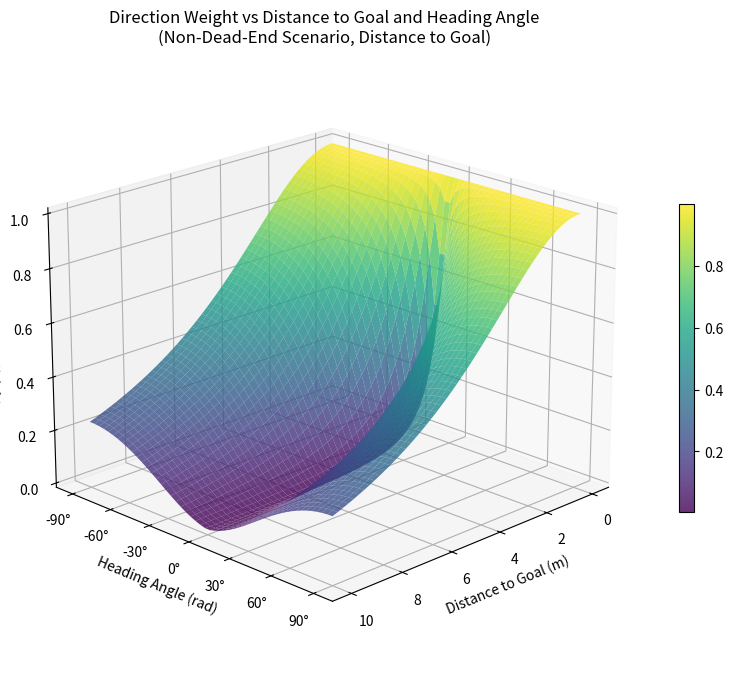

This figure's Python source:
import math
import numpy as np
import matplotlib.pyplot as plt
from mpl_toolkits.mplot3d import Axes3D

class AngleRewardCalculator:
    def normalize_angle(a: float) -> float:
        return (a + math.pi) % (2 * math.pi) - math.pi

    def angle_distance(a: float, b: float) -> float:
        return abs(AngleRewardCalculator.normalize_angle(a - b))

    def get_angle_diff(angle1: float, angle2: float) -> float:
        angle_dif = math.acos(math.cos(angle1 - angle2))
        return angle_dif if angle_dif < math.pi / 2 else math.pi - angle_dif

    def get_direction_weight(distance_to_goal: float, angle_diff: float, M0: float=None, epsilon: float=None, k: float=None) -> float:
        if M0 is None:
            M0 = 5
        if epsilon is None:
            epsilon = 0.1
        if k is None:
            k = 2
        
        abs_distance = abs(distance_to_goal)
        abs_angle = np.abs(angle_diff)
        
        # 当距离为0时，直接返回最大权重
        if abs_distance < 1e-6:
            return 1.0
        
        # 当角度接近0时，使用线性插值避免凹坑
        if abs_angle < 1e-6:
            # 当角度为0时，权重应该很高
            return 1.0
        
        M = abs_distance / (np.sin(abs_angle) + epsilon)
        g = 1.0 / (1.0 + (M / M0) ** k)
        
        return g

    def compute_angle_reward(is_dead_end: bool,
                             prev_heading: float,
                             curr_heading: float,
                             dest_heading: float,
                             distance_to_goal: float,
                             angle_diff: float) -> float:
        angle_norm_ratio = math.pi
        if is_dead_end:
            prev_angle_diff = AngleRewardCalculator.angle_distance(prev_heading, dest_heading)
            curr_angle_diff = AngleRewardCalculator.angle_distance(curr_heading, dest_heading)
            return (prev_angle_diff / angle_norm_ratio) - (curr_angle_diff / angle_norm_ratio)
        else:
            prev_angle_diff = AngleRewardCalculator.get_angle_diff(prev_heading, dest_heading)
            base_angle_reward = prev_angle_diff / angle_norm_ratio - angle_diff / angle_norm_ratio
            direction_weight = AngleRewardCalculator.get_direction_weight(distance_to_goal, angle_diff)
            return base_angle_reward * direction_weight


def test_compute_angle_reward():
    distances_to_goal = np.linspace(0.0, 10.0, 50)  # 从0开始，包含距离为0的情况
    angles_deg = np.linspace(-90, 90, 50)   
    angles_rad = np.deg2rad(angles_deg)    
    
    D, A = np.meshgrid(distances_to_goal, angles_rad)
    
    weights = np.zeros_like(D)
    for i in range(D.shape[0]):
        for j in range(D.shape[1]):
            weights[i, j] = AngleRewardCalculator.get_direction_weight(
                D[i, j], A[i, j]
            )
    
    fig = plt.figure(figsize=(12, 8))
    ax = fig.add_subplot(111, projection='3d')
    
    surf = ax.plot_surface(D, A, weights, cmap='viridis', alpha=0.8)
    
    ax.set_xlabel('Distance to Goal (m)')
    ax.set_ylabel('Heading Angle (rad)')
    ax.set_zlabel('Direction Weight')
    ax.set_title('Direction Weight vs Distance to Goal and Heading Angle\n(Non-Dead-End Scenario, Distance to Goal)')
    
    yticks_rad = np.linspace(-np.pi/2, np.pi/2, 7)
    yticks_deg = np.rad2deg(yticks_rad)
    ax.set_yticks(yticks_rad)
    ax.set_yticklabels([f'{deg:.0f}°' for deg in yticks_deg])
    
    fig.colorbar(surf, shrink=0.5, aspect=20)
    
 
    ax.view_init(elev=20, azim=45)
    
    plt.tight_layout()
    plt.show()
    
    # 打印一些关键点的值
    print("Distance to Goal Direction Weight Analysis:")
    print("=" * 60)
    print("Smaller values = Closer to goal, Larger values = Farther from goal")
    print("-" * 60)
    
    # 测试几个关键点
    test_cases = [
        (0.0, 0),      # 距离目标0m, 0° (应该返回最大权重)
        (0.5, 0),      # 距离目标0.5m, 0°
        (1.0, 0),      # 距离目标1m, 0°
        (2.0, 0),      # 距离目标2m, 0°
        (5.0, 0),      # 距离目标5m, 0°
        (10.0, 0),     # 距离目标10m, 0°
        (0.0, 45),     # 距离目标0m, 45° (应该返回最大权重)
        (1.0, 45),     # 距离目标1m, 45°
        (2.0, 45),     # 距离目标2m, 45°
        (5.0, 45),     # 距离目标5m, 45°
        (0.0, 90),     # 距离目标0m, 90° (应该返回最大权重)
        (1.0, 90),     # 距离目标1m, 90°
        (2.0, 90),     # 距离目标2m, 90°
        (5.0, 90),     # 距离目标5m, 90°
    ]

    curr_heading1 = 65/57.3
    curr_heading2 = 70/57.3
    dest_heading = 90/57.3
    dest_diff = 1
    angle_diff1 = get_angle_diff(curr_heading1, dest_heading)
    angle_diff2 = get_angle_diff(curr_heading2, dest_heading)
    print("angle_diff1:",angle_diff1)
    print("angle_diff2:",angle_diff2)
    weight1 = AngleRewardCalculator.get_direction_weight(0, 1)
    weight2 = AngleRewardCalculator.get_direction_weight(dest_diff, angle_diff2)
    print("weight1:",weight1)
    print("weight2:",weight2)
    prev_heading = 60/57.3
    curr_heading = 55/57.3
    dest_heading = 90/57.3
    distance_to_goal = 2.0  # 距离目标2米
    angle_diff = get_angle_diff(curr_heading, dest_heading)
    angle_reward1 = AngleRewardCalculator.compute_angle_reward(False, prev_heading, curr_heading, dest_heading, distance_to_goal, angle_diff)
    print("angle_reward1:",angle_reward1)


    for distance_to_goal, angle_deg in test_cases:
        angle_rad = np.deg2rad(angle_deg)
        weight = AngleRewardCalculator.get_direction_weight(distance_to_goal, angle_rad)
        proximity = "Close" if distance_to_goal < 2 else "Medium" if distance_to_goal < 5 else "Far"
        print(f"Distance: {distance_to_goal:4.1f}m ({proximity:6}), Angle: {angle_deg:3.0f}° → Weight: {weight:.4f}")
    
    return fig, ax
def get_angle_diff(angle1, angle2):
    angle_dif = math.acos(math.cos(angle1 - angle2))
    return angle_dif if angle_dif < math.pi / 2 else math.pi - angle_dif

if __name__ == "__main__":
    print("Running distance to goal angle reward test...")
    test_compute_angle_reward()
